Run: headless pygame with SDL's dummy video driver; simulated clock (each Clock.tick advances the game by its frame time, no real sleeping); random seed 0; keys injected as events and as key.get_pressed() state; no mouse input.
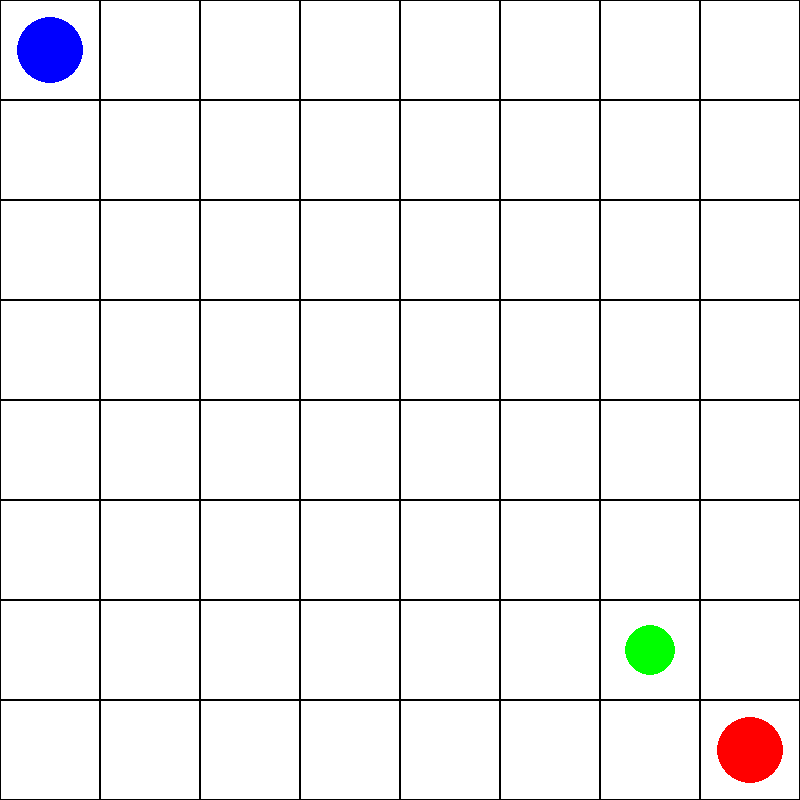
Frame 1 of 4 · flips 1–60 · no input
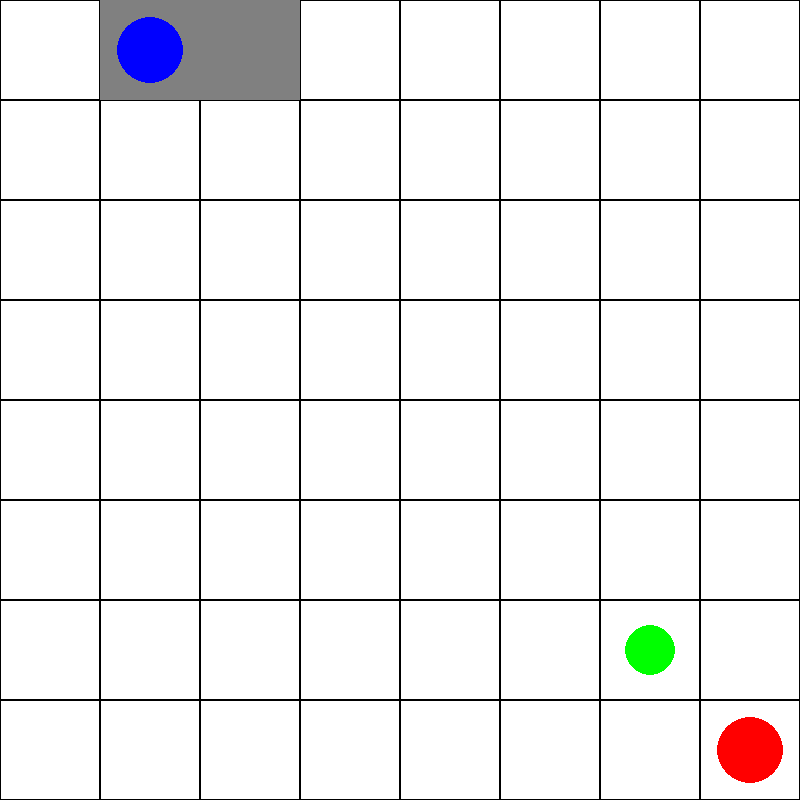
Frame 2 of 4 · flips 61–180 · tapped SPACE, RETURN · held RIGHT (→), D
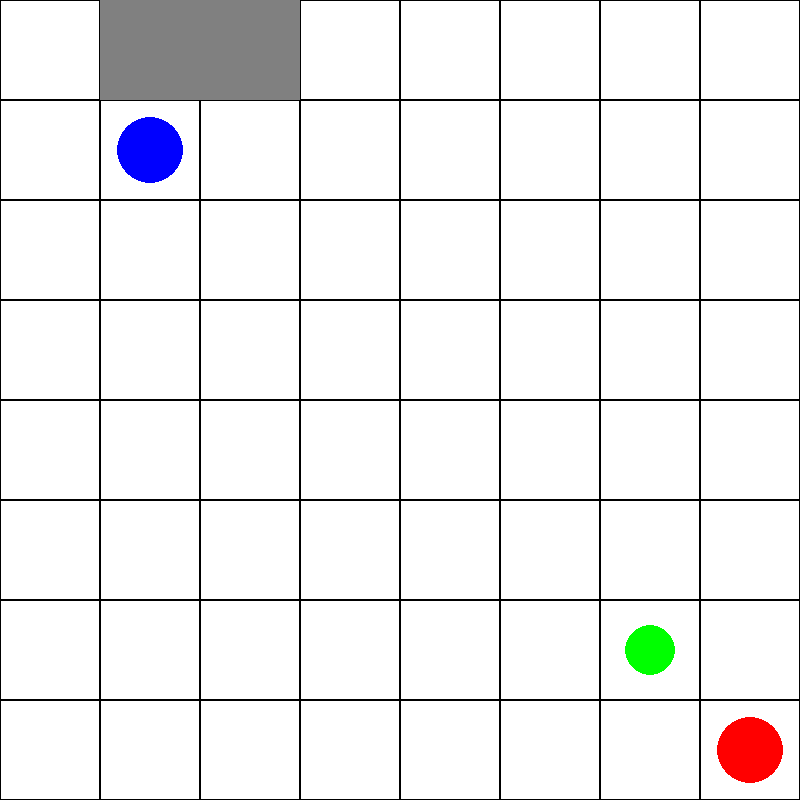
Frame 3 of 4 · flips 181–300 · held DOWN (↓), S
Frame 4 of 4 · flips 301–420 · held LEFT (←), A, UP (↑), W · screen unchanged from frame 3, image omitted

The pygame program that drew these frames:

import pygame
import random

# אתחול pygame
pygame.init()

# קבועים
WIDTH, HEIGHT = 800, 800
ROWS, COLS = 8, 8
CELL_SIZE = WIDTH // COLS

# צבעים
WHITE = (255, 255, 255)
BLACK = (0, 0, 0)
BLUE = (0, 0, 255)
RED = (255, 0, 0)
GREEN = (0, 255, 0)
GRAY = (128, 128, 128)

# יצירת חלון
screen = pygame.display.set_mode((WIDTH, HEIGHT))
pygame.display.set_caption("Hide and Seek Game")

# מיקום השחקנים
player1_pos = [0, 0]  # כחול
player2_pos = [7, 7]  # אדום

# מיקום המתחבא (ירוק)
def generate_hider_pos():
    while True:
        pos = [random.randint(0, ROWS-1), random.randint(0, COLS-1)]
        if pos != player1_pos and pos != player2_pos:
            return pos

hider_pos = generate_hider_pos()

# משתנים
player1_turn = True
barriers = []
player1_used_action = False
player2_used_action = False

def draw_board():
    screen.fill(WHITE)
    for row in range(ROWS):
        for col in range(COLS):
            rect = pygame.Rect(col * CELL_SIZE, row * CELL_SIZE, CELL_SIZE, CELL_SIZE)
            pygame.draw.rect(screen, BLACK, rect, 1)

    # מחסומים
    for pos in barriers:
        rect = pygame.Rect(pos[1]*CELL_SIZE, pos[0]*CELL_SIZE, CELL_SIZE, CELL_SIZE)
        pygame.draw.rect(screen, GRAY, rect)

    # שחקנים
    pygame.draw.circle(screen, BLUE,
                       (player1_pos[1]*CELL_SIZE + CELL_SIZE//2,
                        player1_pos[0]*CELL_SIZE + CELL_SIZE//2),
                       CELL_SIZE//3)

    pygame.draw.circle(screen, RED,
                       (player2_pos[1]*CELL_SIZE + CELL_SIZE//2,
                        player2_pos[0]*CELL_SIZE + CELL_SIZE//2),
                       CELL_SIZE//3)

    # המתחבא
    pygame.draw.circle(screen, GREEN,
                       (hider_pos[1]*CELL_SIZE + CELL_SIZE//2,
                        hider_pos[0]*CELL_SIZE + CELL_SIZE//2),
                       CELL_SIZE//4)

running = True
winner = None

while running:
    draw_board()
    pygame.display.flip()

    for event in pygame.event.get():
        if event.type == pygame.QUIT:
            running = False

        # שחקן 1
        elif event.type == pygame.KEYDOWN and player1_turn:
            old_pos = player1_pos.copy()
            if event.key == pygame.K_UP and player1_pos[0] > 0:
                player1_pos[0] -= 1
            elif event.key == pygame.K_DOWN and player1_pos[0] < ROWS - 1:
                player1_pos[0] += 1
            elif event.key == pygame.K_LEFT and player1_pos[1] > 0:
                player1_pos[1] -= 1
            elif event.key == pygame.K_RIGHT and player1_pos[1] < COLS - 1:
                player1_pos[1] += 1
            elif event.key == pygame.K_SPACE and not player1_used_action:
                r, c = player1_pos
                if c < COLS - 1:
                    barriers.append([r, c])
                    barriers.append([r, c + 1])
                    player1_used_action = True
                    player1_turn = False
                    continue

            if player1_pos in barriers:
                player1_pos = old_pos
            else:
                player1_turn = False

        # שחקן 2
        elif event.type == pygame.KEYDOWN and not player1_turn:
            old_pos = player2_pos.copy()
            if event.key == pygame.K_w and player2_pos[0] > 0:
                player2_pos[0] -= 1
            elif event.key == pygame.K_s and player2_pos[0] < ROWS - 1:
                player2_pos[0] += 1
            elif event.key == pygame.K_a and player2_pos[1] > 0:
                player2_pos[1] -= 1
            elif event.key == pygame.K_d and player2_pos[1] < COLS - 1:
                player2_pos[1] += 1
            elif event.key == pygame.K_SPACE and not player2_used_action:
                r, c = player2_pos
                if c < COLS - 1:
                    barriers.append([r, c])
                    barriers.append([r, c + 1])
                    player2_used_action = True
                    player1_turn = True
                    continue

            if player2_pos in barriers:
                player2_pos = old_pos
            else:
                player1_turn = True

    if player1_pos == hider_pos:
        print("Player 1 found the hider!")
        winner = "Player 1"
        running = False
    elif player2_pos == hider_pos:
        print("Player 2 found the hider!")
        winner = "Player 2"
        running = False

pygame.quit()
